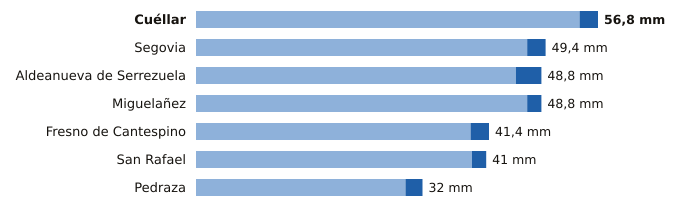

The data file committed next to this chart (first rows):
estacion, provincia, indicativo, mm_6_dias_anteriores, mm_hoy, mm_7_dias, horas_de_hoy
Cuéllar, Segovia, 2192C, 54.2, 2.6, 56.8, 4
Segovia, Segovia, 2465, 46.8, 2.6, 49.4, 6
Aldeanueva de Serrezuela, Segovia, 2140A, 45.2, 3.6, 48.8, 6
Miguelañez, Segovia, 2482B, 46.8, 2.0, 48.8, 2
Fresno de Cantespino, Segovia, 2135A, 38.8, 2.6, 41.4, 3
San Rafael, Segovia, 2471Y, 39.0, 2.0, 41.0, 4
Pedraza, Segovia, 2182C, 29.6, 2.4, 32.0, 5
